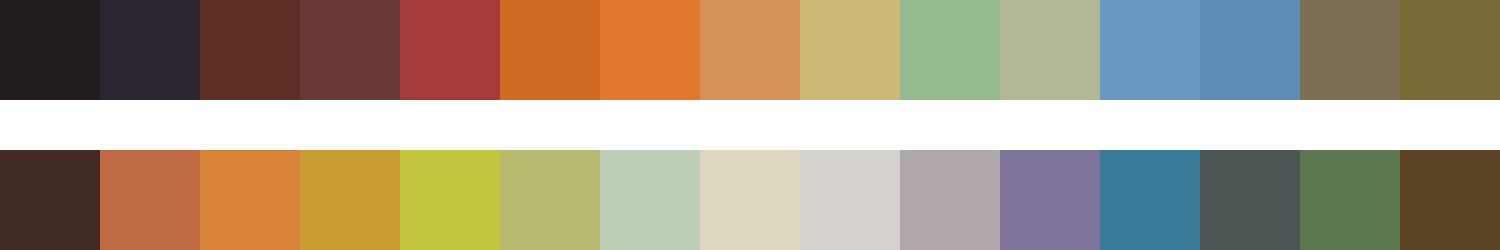

The file beside this chart, header and first rows:
#231c1f	#2c2632	#5e2e24	#683937	#a63b3b	#d06b25	#e1772d	#d69158	#cdb976	#94bb90	#b3b798	#6b97c3	#608db7	#7d6f55	#796a38
#422b25	#c06a45	#da833b	#cb9b34	#c5c640	#b7bb6f	#beceb6	#dfd9c1	#d5d1cc	#afa7aa	#80739c	#3b7b9a	#4c5655	#59784f	#5a4320
